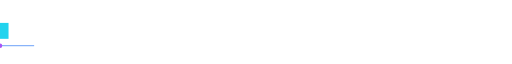
t = 0.00 s
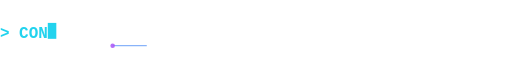
t = 0.88 s
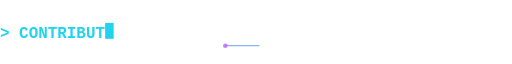
t = 1.76 s
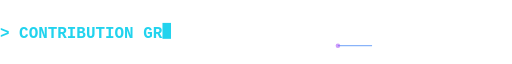
t = 2.64 s
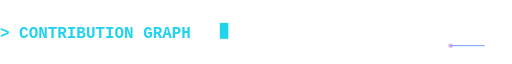
t = 3.52 s
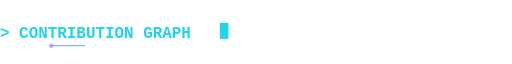
t = 4.40 s

The animated SVG that drew these frames (rendered in a browser with its animation timeline set to each time). Animation: 6 SMIL elements (animate=6); one cycle of 4.40 s, repeats indefinitely.

<svg xmlns='http://www.w3.org/2000/svg' width='900' height='64' viewBox='0 0 900 64'><rect width='900' height='64' fill='none'/><clipPath id='tp&gt;0'><rect x='0' y='14' width='0' height='42.0'><animate attributeName='width' values='0.0;16.8;33.6;50.4;67.2;84.0;100.8;117.6;134.4;151.2;168.0;184.8;201.6;218.4;235.2;252.0;268.8;285.6;302.4;319.2;336.0;352.8;369.6;386.4' calcMode='discrete' dur='3.5999999999999996s' fill='freeze'/></rect></clipPath><text x='0' y='42' font-size='28' fill='#22d3ee' font-family='Courier New, monospace' font-weight='700' clip-path='url(#tp&gt;0)'>&gt; CONTRIBUTION GRAPH</text><rect x='0' y='16' width='15' height='28' fill='#22d3ee'><animate attributeName='x' values='0.0;16.8;33.6;50.4;67.2;84.0;100.8;117.6;134.4;151.2;168.0;184.8;201.6;218.4;235.2;252.0;268.8;285.6;302.4;319.2;336.0;352.8;369.6;386.4' calcMode='discrete' dur='3.5999999999999996s' fill='freeze'/><animate attributeName='opacity' values='1;0' dur='0.8s' begin='3.5999999999999996s' repeatCount='indefinite'/></rect><line x1='0' y1='56' x2='900' y2='56' stroke='#3b82f6' stroke-width='2' opacity='0.6' stroke-dasharray='60 840'><animate attributeName='stroke-dashoffset' from='900' to='0' dur='4s' repeatCount='indefinite'/></line><circle cx='0' cy='56' r='4' fill='#a855f7'><animate attributeName='cx' values='0;900' dur='4s' repeatCount='indefinite'/><animate attributeName='opacity' values='1;0.4;1' dur='1s' repeatCount='indefinite'/></circle></svg>
